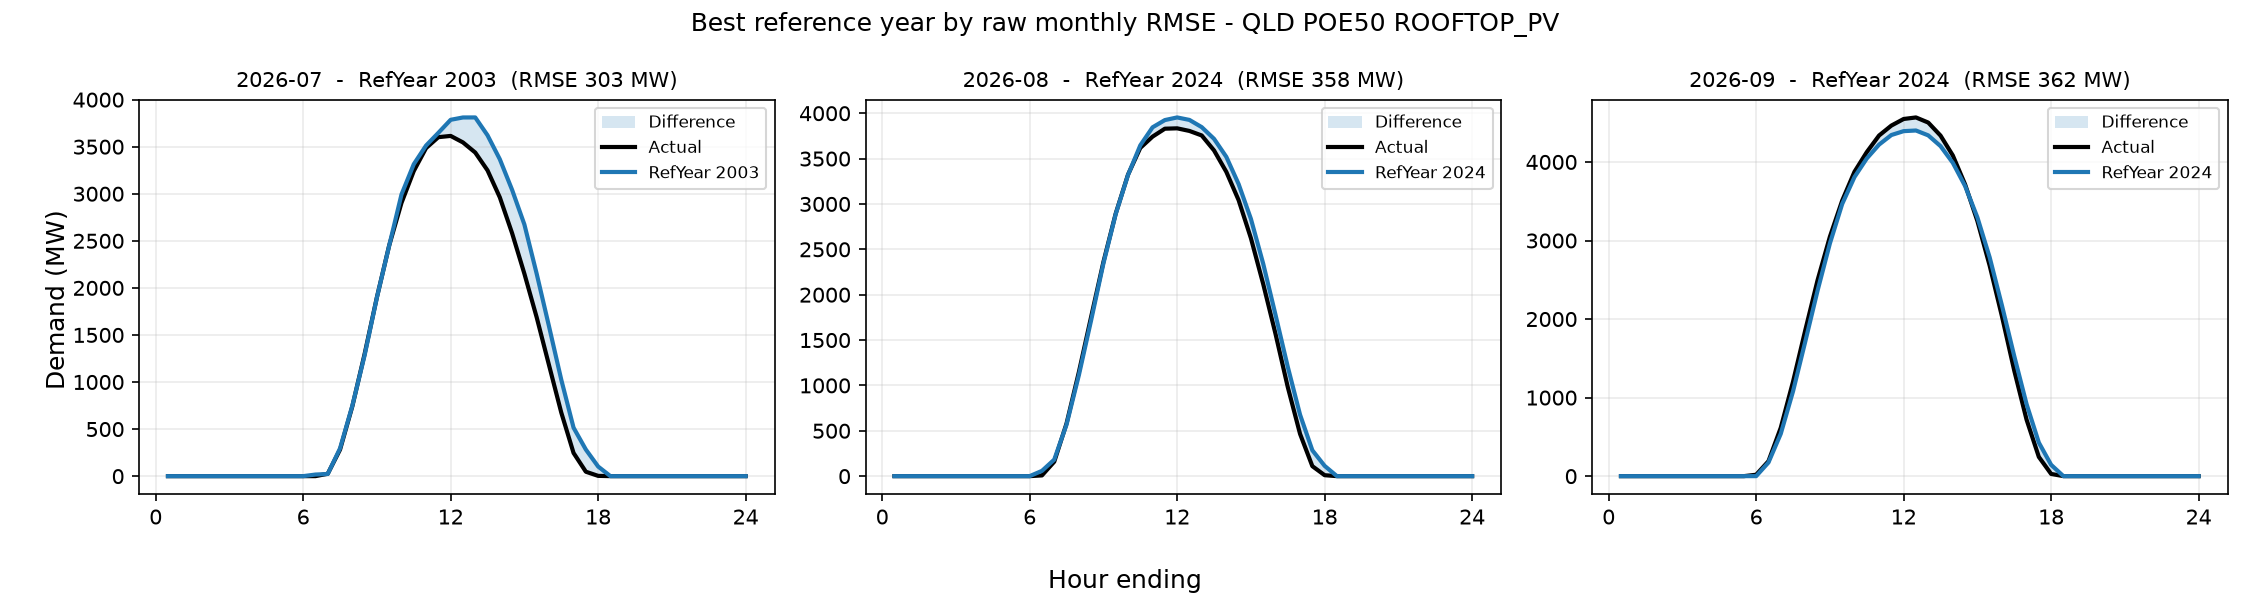

The data file committed next to this chart (first rows):
period, reference_year, rmse_mw, mae_mw, energy_error_pct, peak_error_pct, average_error_pct
2026-07, 2003, 302.6, 155.2, 10.26, 1.269, 10.26
2026-08, 2024, 357.5, 180, 4.468, 0.375, 4.468
2026-09, 2024, 361.9, 183.5, -1.194, -7.642, -1.194
